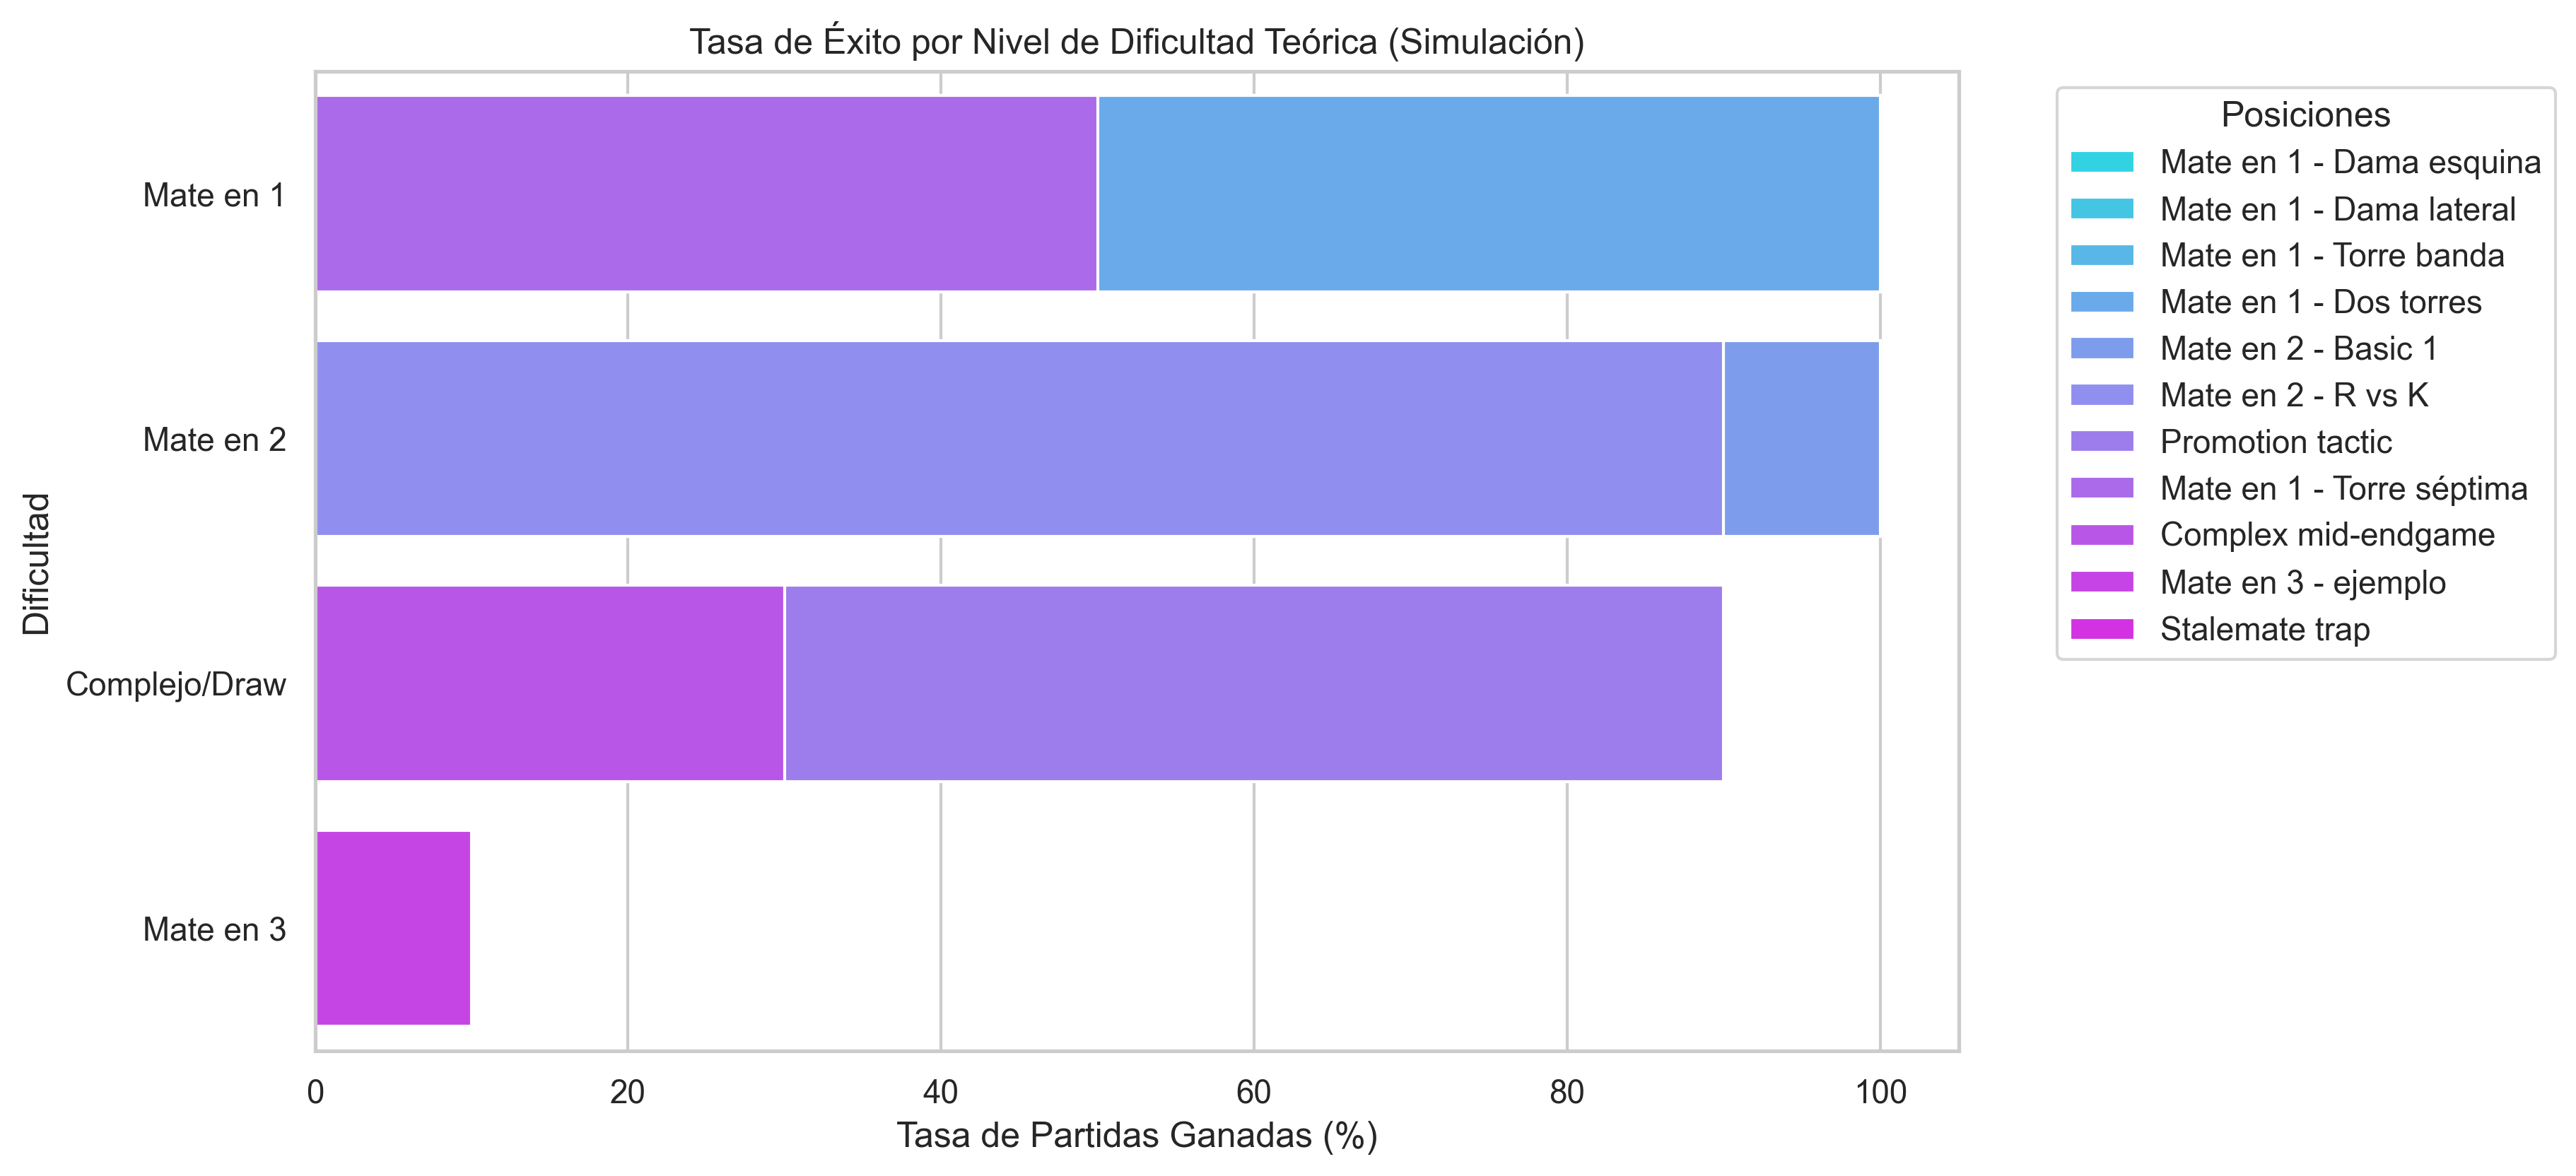

Source data for this figure (header and first rows):
Posición, Tasa_Mate_%, Dificultad
Mate en 1 - Dama esquina, 100.0, Mate en 1
Mate en 1 - Dama lateral, 100.0, Mate en 1
Mate en 1 - Torre banda, 100.0, Mate en 1
Mate en 1 - Dos torres, 100.0, Mate en 1
Mate en 2 - Basic 1, 100.0, Mate en 2
Mate en 2 - R vs K, 90.0, Mate en 2
Promotion tactic, 90.0, Complejo/Draw
Mate en 1 - Torre séptima, 50.0, Mate en 1
Complex mid-endgame, 30.0, Complejo/Draw
Mate en 3 - ejemplo, 10.0, Mate en 3
Stalemate trap, 0.0, Complejo/Draw
